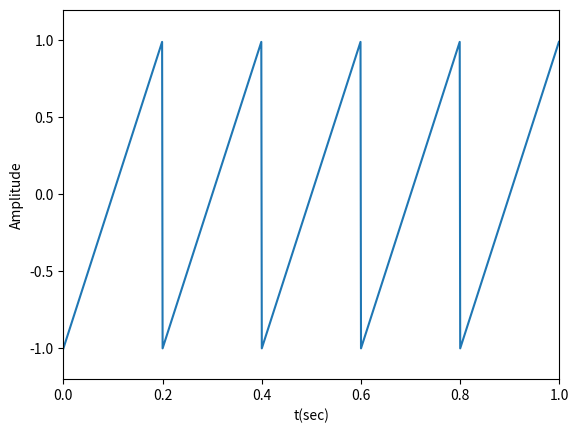

Write the Python code that produced this figure.
import numpy as np
import scipy.signal as signal
import matplotlib.pyplot as plt

t=np.linspace(0,1,1000,endpoint = False)
x=signal.sawtooth(2*np.pi*5*t)

plt.plot(t, x)
plt.xlabel('t(sec)')
plt.ylabel('Amplitude')
plt.axis([0,1,-1.2,1.2])

plt.show()